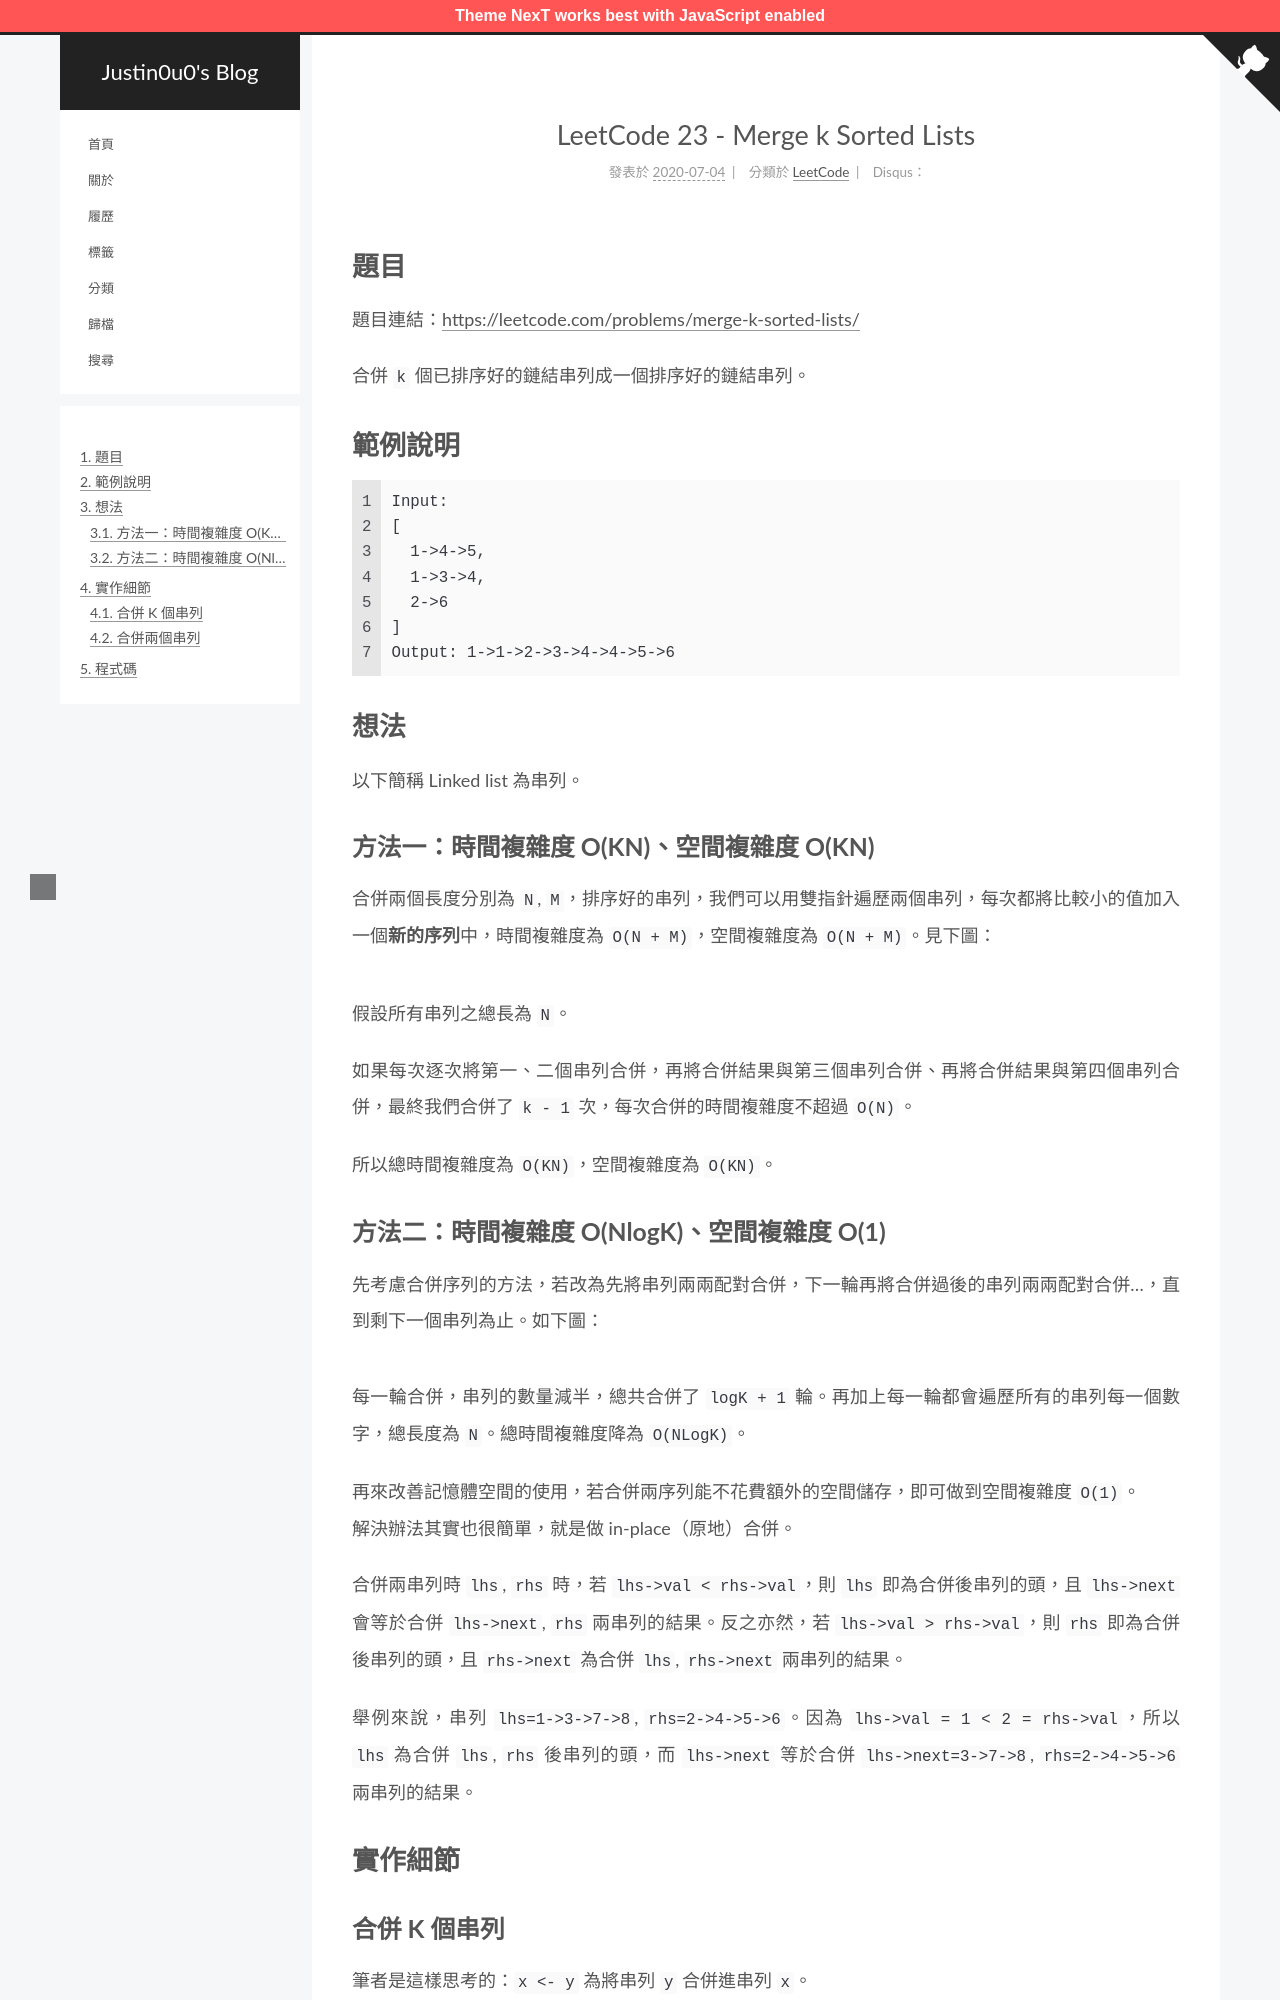

repository: justin0u0/blog · page: LeetCode-Merge-k-Sorted-Lists/index.html · generator: jekyll

---
title: LeetCode 23 - Merge k Sorted Lists
date: 2020-07-04 17:32:59
tags:
  - LeetCode
  - 鏈結串列（Linked List）
categories: LeetCode
mathjax: true
---

# 題目
題目連結：[https://leetcode.com/problems/merge-k-sorted-lists/](https://leetcode.com/problems/merge-k-sorted-lists/)

合併 `k` 個已排序好的鏈結串列成一個排序好的鏈結串列。

# 範例說明
```
Input:
[
  1->4->5,
  1->3->4,
  2->6
]
Output: 1->1->2->3->4->4->5->6
```

<!-- More -->

# 想法
以下簡稱 Linked list 為串列。

## 方法一：時間複雜度 O(KN)、空間複雜度 O(KN)
合併兩個長度分別為 `N`, `M`，排序好的串列，我們可以用雙指針遍歷兩個串列，每次都將比較小的值加入一個**新的序列**中，時間複雜度為 `O(N + M)`，空間複雜度為 `O(N + M)`。見下圖：

<img width="50%" src="/assets/LeetCode-Merge-k-Sorted-Lists/merge-k-sorted-lists-double-pointer.gif">

假設所有串列之總長為 `N`。

如果每次逐次將第一、二個串列合併，再將合併結果與第三個串列合併、再將合併結果與第四個串列合併，最終我們合併了 `k - 1` 次，每次合併的時間複雜度不超過 `O(N)`。

所以總時間複雜度為 `O(KN)`，空間複雜度為 `O(KN)`。

## 方法二：時間複雜度 O(NlogK)、空間複雜度 O(1)

先考慮合併序列的方法，若改為先將串列兩兩配對合併，下一輪再將合併過後的串列兩兩配對合併...，直到剩下一個串列為止。如下圖：

<img width="70%" src="/assets/LeetCode-Merge-k-Sorted-Lists/merge-k-sorted-lists-merge.png">

每一輪合併，串列的數量減半，總共合併了 `logK + 1` 輪。再加上每一輪都會遍歷所有的串列每一個數字，總長度為 `N`。總時間複雜度降為 `O(NLogK)`。

再來改善記憶體空間的使用，若合併兩序列能不花費額外的空間儲存，即可做到空間複雜度 `O(1)`。
解決辦法其實也很簡單，就是做 in-place（原地）合併。

合併兩串列時 `lhs`, `rhs` 時，若 `lhs->val < rhs->val`，則 `lhs` 即為合併後串列的頭，且 `lhs->next` 會等於合併 `lhs->next`, `rhs` 兩串列的結果。反之亦然，若 `lhs->val > rhs->val`，則 `rhs` 即為合併後串列的頭，且 `rhs->next` 為合併 `lhs`, `rhs->next` 兩串列的結果。

舉例來說，串列 `lhs=1->3->7->8`, `rhs=2->4->5->6`。因為 `lhs->val = 1 < 2 = rhs->val`，所以 `lhs` 為合併 `lhs`, `rhs` 後串列的頭，而 `lhs->next` 等於合併 `lhs->next=3->7->8`, `rhs=2->4->5->6` 兩串列的結果。

# 實作細節
